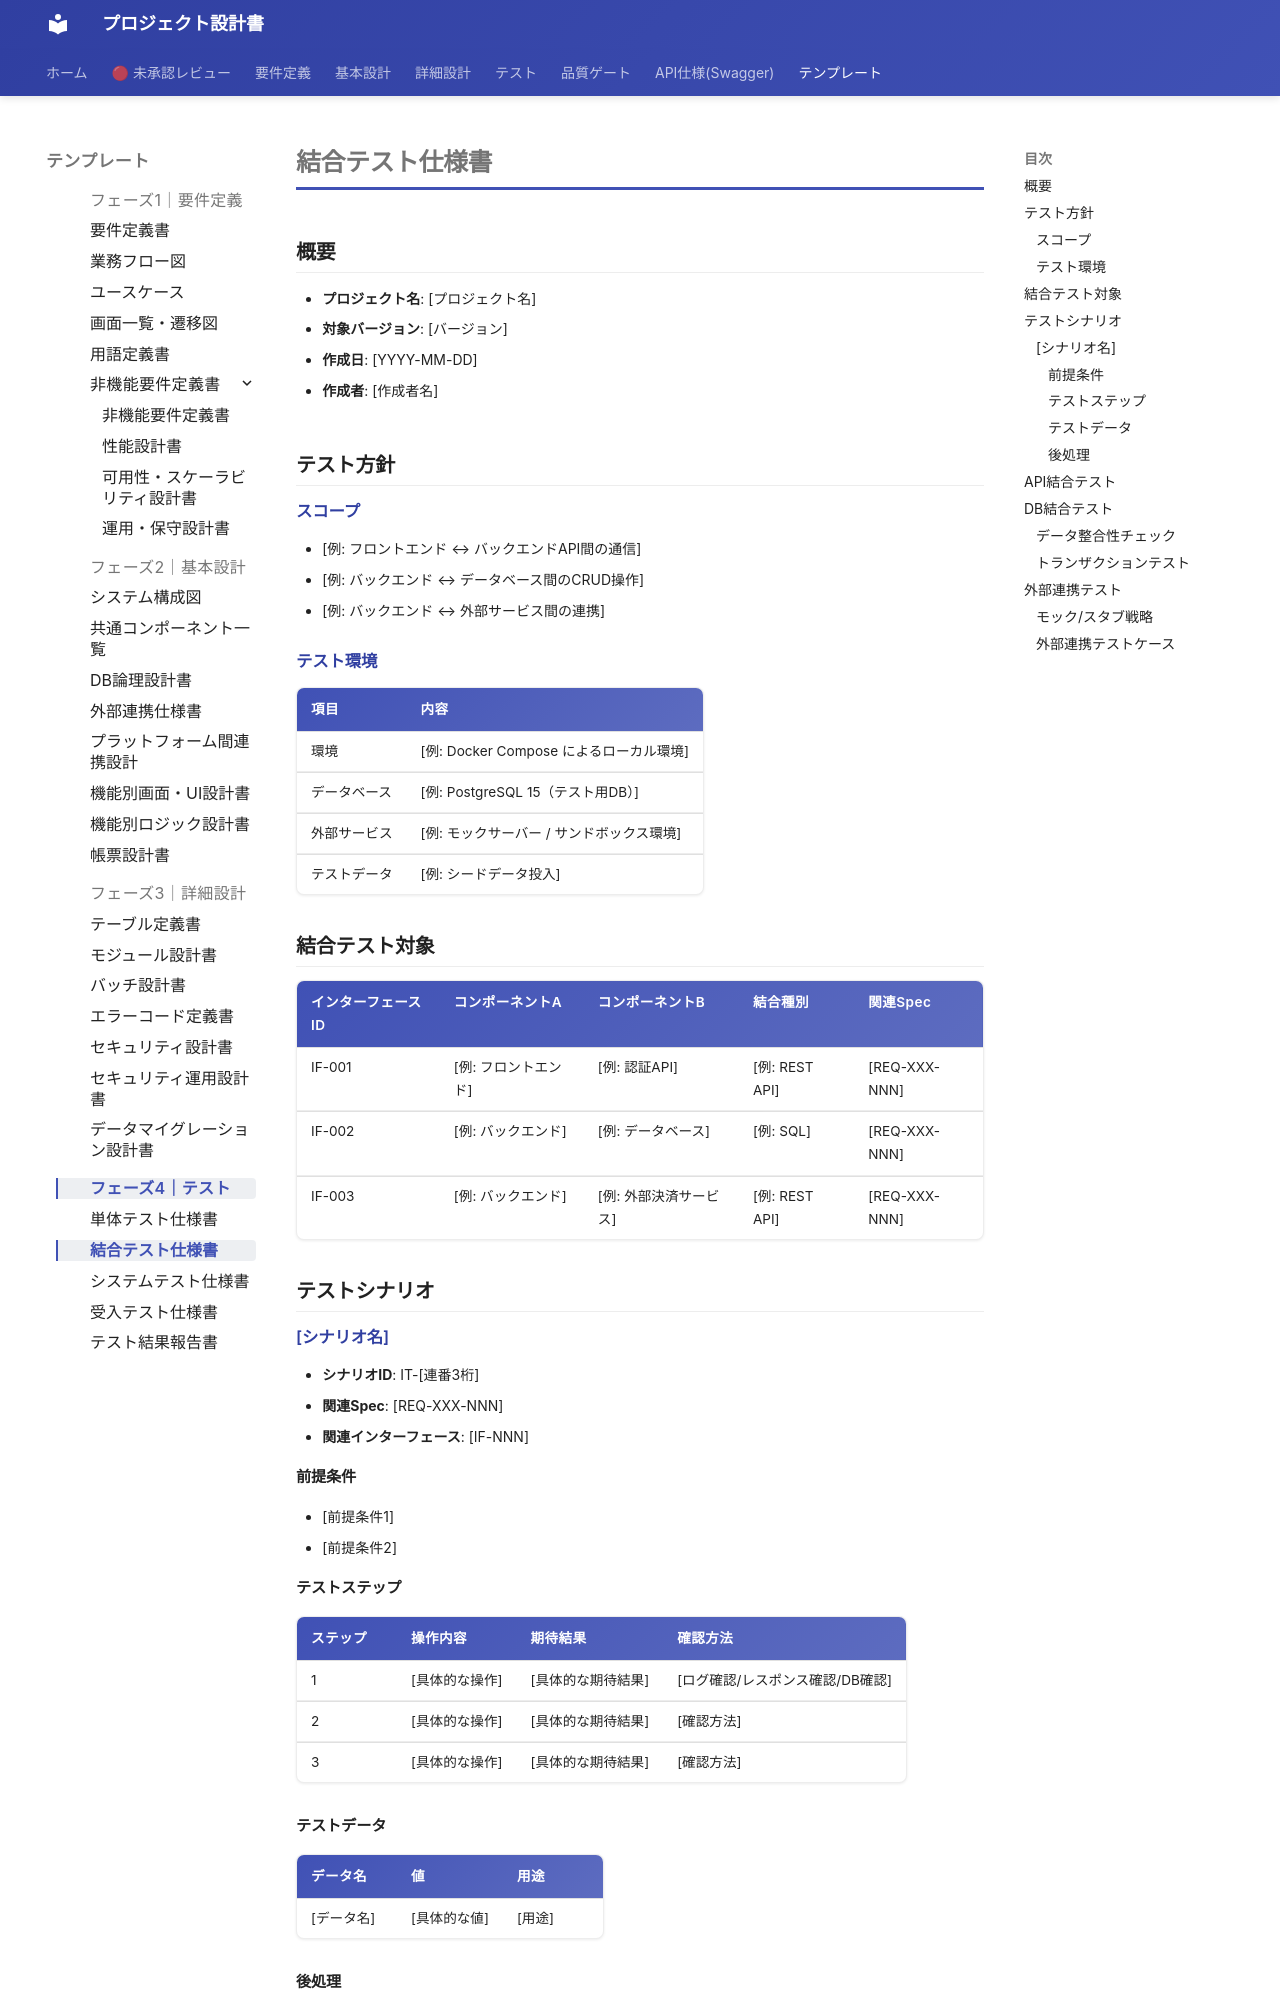

repository: itadaaany/kakomondojo-anki-docs · page: templates/phase4/integration-test-spec/index.html · generator: mkdocs

# 結合テスト仕様書

<!-- AI: コンポーネント間・サービス間の連携を検証する結合テストの方針・対象・シナリオを定義する。単体テストでは検出できないインターフェース不整合を検出することが目的 -->

<!-- 関連テンプレート:
- [単体テスト仕様書](./unit-test-spec.md)
- [システムテスト仕様書](./system-test-spec.md)
- [受入テスト仕様書](./uat-spec.md)
- [テスト結果報告書](./test-report.md)
テスト環境・合格基準はテンプレート間で整合させること -->

## 概要

<!-- AI: 結合テストの目的・スコープを1〜3行で記述する -->

- **プロジェクト名**: [プロジェクト名]
- **対象バージョン**: [バージョン]
- **作成日**: [YYYY-MM-DD]
- **作成者**: [作成者名]

## テスト方針

<!-- AI: 結合テストのスコープ・結合ポイント・テスト環境の方針を記載する -->

### スコープ

<!-- AI: 結合テストで検証する範囲を明記する。「全て」ではなく具体的に列挙する -->

- [例: フロントエンド ↔ バックエンドAPI間の通信]
- [例: バックエンド ↔ データベース間のCRUD操作]
- [例: バックエンド ↔ 外部サービス間の連携]

### テスト環境

<!-- AI: 結合テストで使用する環境を記載する。本番環境との差異を明記する -->

| 項目 | 内容 |
|------|------|
| 環境 | [例: Docker Compose によるローカル環境] |
| データベース | [例: PostgreSQL 15（テスト用DB）] |
| 外部サービス | [例: モックサーバー / サンドボックス環境] |
| テストデータ | [例: シードデータ投入] |

## 結合テスト対象

<!-- AI: テスト対象のインターフェースを全て列挙する。実装済みの連携ポイントをコードから確認して記載する -->

| インターフェースID | コンポーネントA | コンポーネントB | 結合種別 | 関連Spec |
|------------------|---------------|---------------|---------|---------|
| IF-001 | [例: フロントエンド] | [例: 認証API] | [例: REST API] | [REQ-XXX-NNN] |
| IF-002 | [例: バックエンド] | [例: データベース] | [例: SQL] | [REQ-XXX-NNN] |
| IF-003 | [例: バックエンド] | [例: 外部決済サービス] | [例: REST API] | [REQ-XXX-NNN] |

## テストシナリオ

<!-- AI: 結合テスト対象ごとにシナリオを作成する。以下のセクションをインターフェースごとに繰り返す -->

### [シナリオ名]

<!-- AI: シナリオの概要を1〜2行で記述する -->

- **シナリオID**: IT-[連番3桁]
- **関連Spec**: [REQ-XXX-NNN]
- **関連インターフェース**: [IF-NNN]

#### 前提条件

<!-- AI: テスト実行前に満たすべき条件を列挙する -->

- [前提条件1]
- [前提条件2]

#### テストステップ

<!-- AI: 操作手順を具体的に記載する。曖昧な表現（「適切にリクエストする」等）は禁止 -->

| ステップ | 操作内容 | 期待結果 | 確認方法 |
|---------|---------|---------|---------|
| 1 | [具体的な操作] | [具体的な期待結果] | [ログ確認/レスポンス確認/DB確認] |
| 2 | [具体的な操作] | [具体的な期待結果] | [確認方法] |
| 3 | [具体的な操作] | [具体的な期待結果] | [確認方法] |

#### テストデータ

<!-- AI: このシナリオで使用するテストデータを定義する -->

| データ名 | 値 | 用途 |
|---------|---|------|
| [データ名] | [具体的な値] | [用途] |
